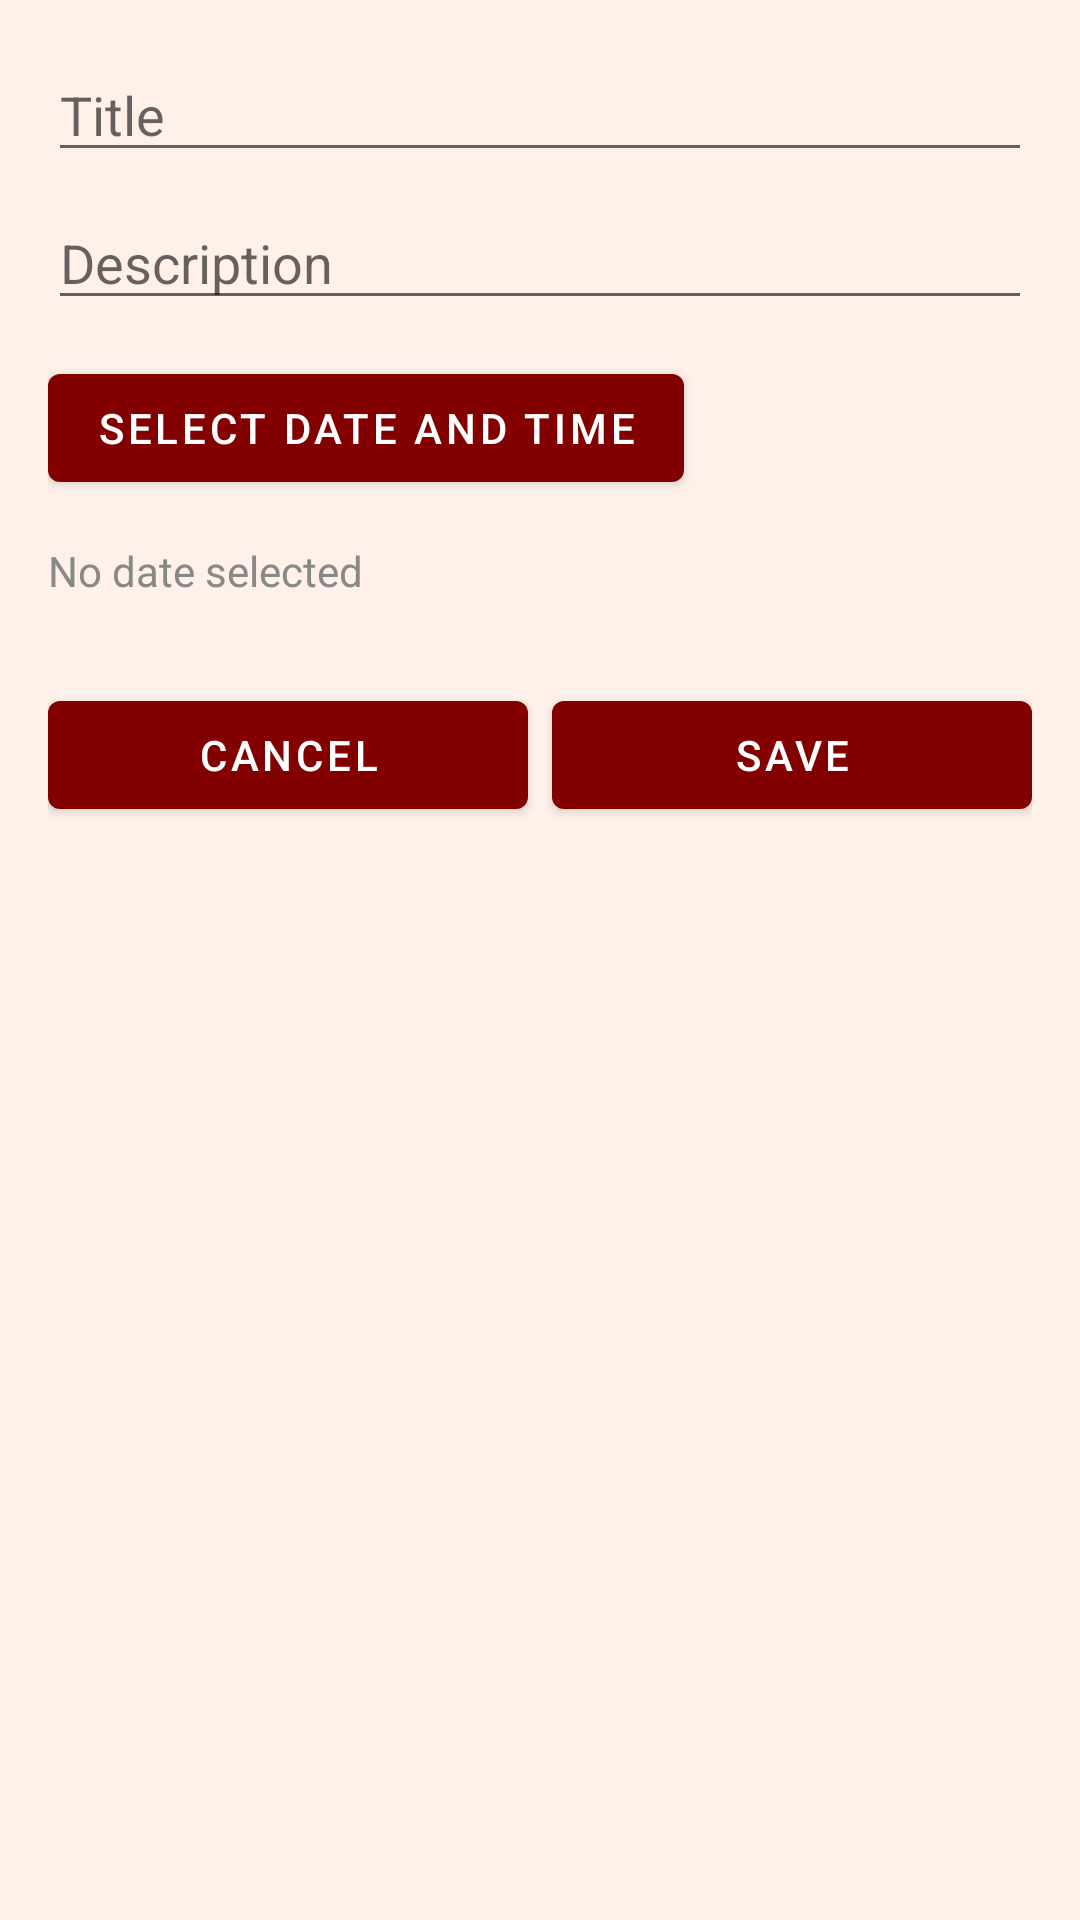

This screen was rendered from an Android layout file. Write that file and the resources it references.
<!-- AndroidManifest.xml: application theme Theme.ToDoReminder -->
<!-- res/layout/dialog_add_edit_reminder.xml -->
<ScrollView xmlns:android="http://schemas.android.com/apk/res/android"
    android:layout_width="match_parent"
    android:layout_height="wrap_content"
    xmlns:app="http://schemas.android.com/apk/res-auto"
    android:background="@color/card_background">

    <LinearLayout
        android:orientation="vertical"
        android:padding="16dp"
        android:layout_width="match_parent"
        android:layout_height="wrap_content">

        <com.google.android.material.textfield.TextInputEditText
            android:id="@+id/titleInput"
            android:hint="Title"
            android:inputType="text"
            android:imeOptions="actionNext"
            android:layout_width="match_parent"
            android:layout_height="wrap_content"/>

        <com.google.android.material.textfield.TextInputEditText
            android:id="@+id/descInput"
            android:hint="Description"
            android:inputType="text"
            android:imeOptions="actionDone"
            android:layout_marginTop="8dp"
            android:layout_width="match_parent"
            android:layout_height="wrap_content"/>

        <com.google.android.material.button.MaterialButton
            android:id="@+id/dateTimeButton"
            android:text="Select Date and Time"
            android:layout_marginTop="12dp"
            android:layout_width="wrap_content"
            android:layout_height="wrap_content"/>

        <com.google.android.material.textview.MaterialTextView
            android:id="@+id/selectedDateTimeText"
            android:text="No date selected"
            android:textColor="@color/timestamp"
            android:layout_marginTop="14dp"
            android:layout_width="match_parent"
            android:layout_height="wrap_content"/>

        <Spinner
            android:background="@color/card_background"
            android:id="@+id/recurrenceSpinner"
            android:layout_marginTop="12dp"
            android:layout_width="match_parent"
            android:layout_height="wrap_content"/>

        <LinearLayout
            android:orientation="horizontal"
            android:layout_marginTop="16dp"
            android:layout_width="match_parent"
            android:layout_height="wrap_content">

            <com.google.android.material.button.MaterialButton
                android:id="@+id/cancelButton"
                android:text="Cancel"
                android:layout_weight="1"
                android:layout_width="0dp"
                android:layout_height="wrap_content"/>

            <com.google.android.material.button.MaterialButton
                android:id="@+id/saveButton"
                android:text="Save"
                android:layout_weight="1"
                android:layout_width="0dp"
                android:layout_height="wrap_content"
                android:layout_marginStart="8dp"/>
        </LinearLayout>
    </LinearLayout>
</ScrollView>
<!-- resources referenced by this layout -->
<resources>
  <color name="card_background">#FFF0EA</color>
  <color name="timestamp">#888</color>
  <style name="Theme.ToDoReminder" parent="Theme.MaterialComponents.DayNight.NoActionBar">
          
          <item name="colorPrimary">@color/purple_500</item>
          <item name="colorPrimaryVariant">@color/purple_700</item>
          <item name="colorOnPrimary">@color/white</item>
          
          <item name="colorSecondary">@color/teal_200</item>
          <item name="colorSecondaryVariant">@color/teal_700</item>
          <item name="colorOnSecondary">@color/black</item>
          
          <item name="android:statusBarColor">?attr/colorPrimaryVariant</item>
          
      </style>
  <color name="purple_500">#830000</color>
  <color name="purple_700">#830000</color>
  <color name="white">#FFFFFFFF</color>
  <color name="teal_200">#830000</color>
  <color name="teal_700">#FF018786</color>
  <color name="black">#FF000000</color>
</resources>
